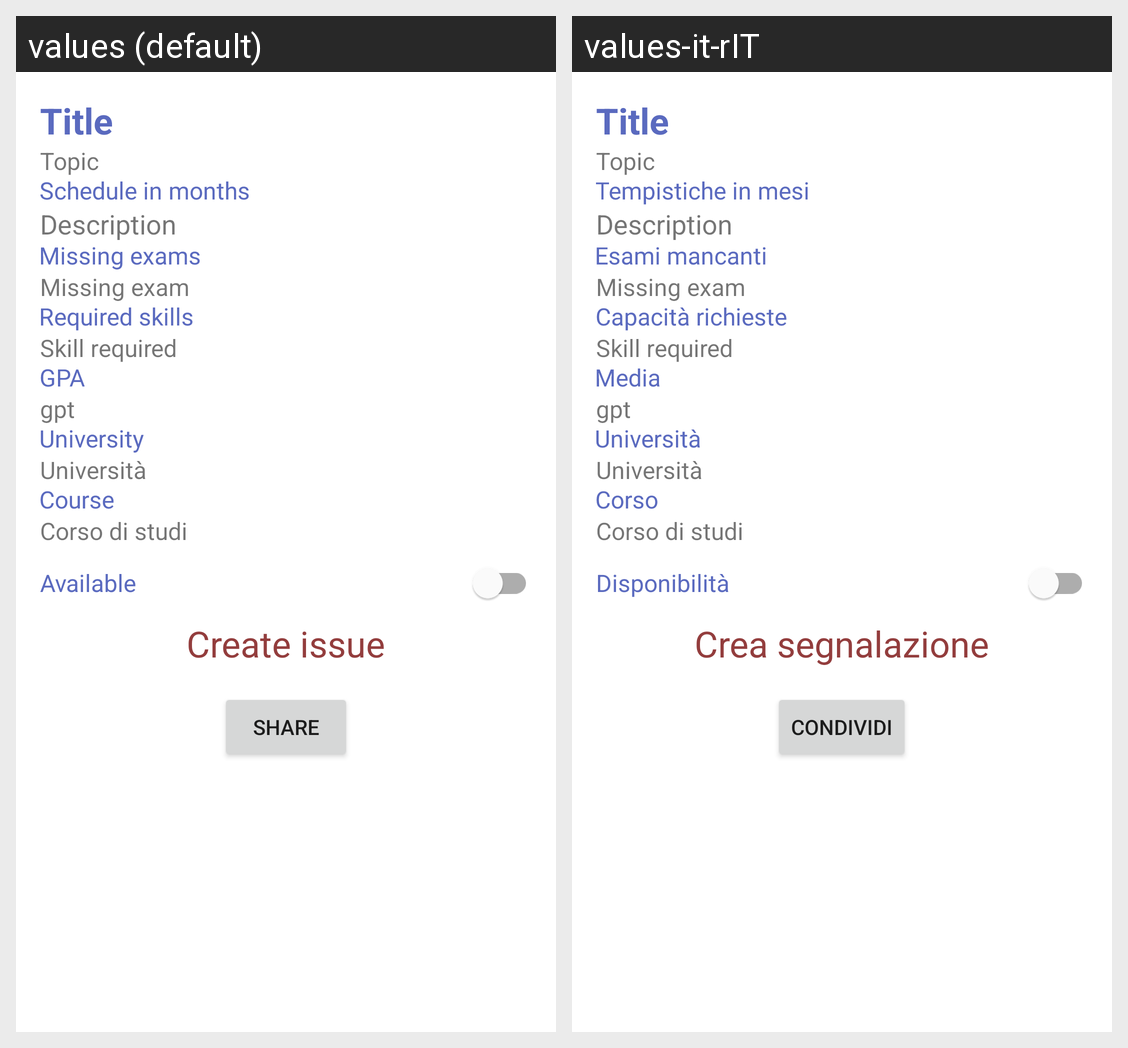

Translations of the strings shown on this Android screen, per locale in the grid:
Android screen res/layout/fragment_tesi_visualizza.xml rendered under 2 locales, left to right: values (default), values-it-rIT. Device: Nexus 5 (rendered at 1080×1920; each locale shown at half size, 540×960, under a caption strip naming it); theme Theme.LaureApp.
Strings drawn on this screen, with the default value and each locale's value (text and hints the layout hard-codes, and strings that could not be matched under every locale, appear in the picture but are not listed):

disponibilita
  values: Available
  values-it-rIT: Disponibilità

crea_segnalazione
  values: Create issue
  values-it-rIT: Crea segnalazione

condividi
  values: Share
  values-it-rIT: Condividi
